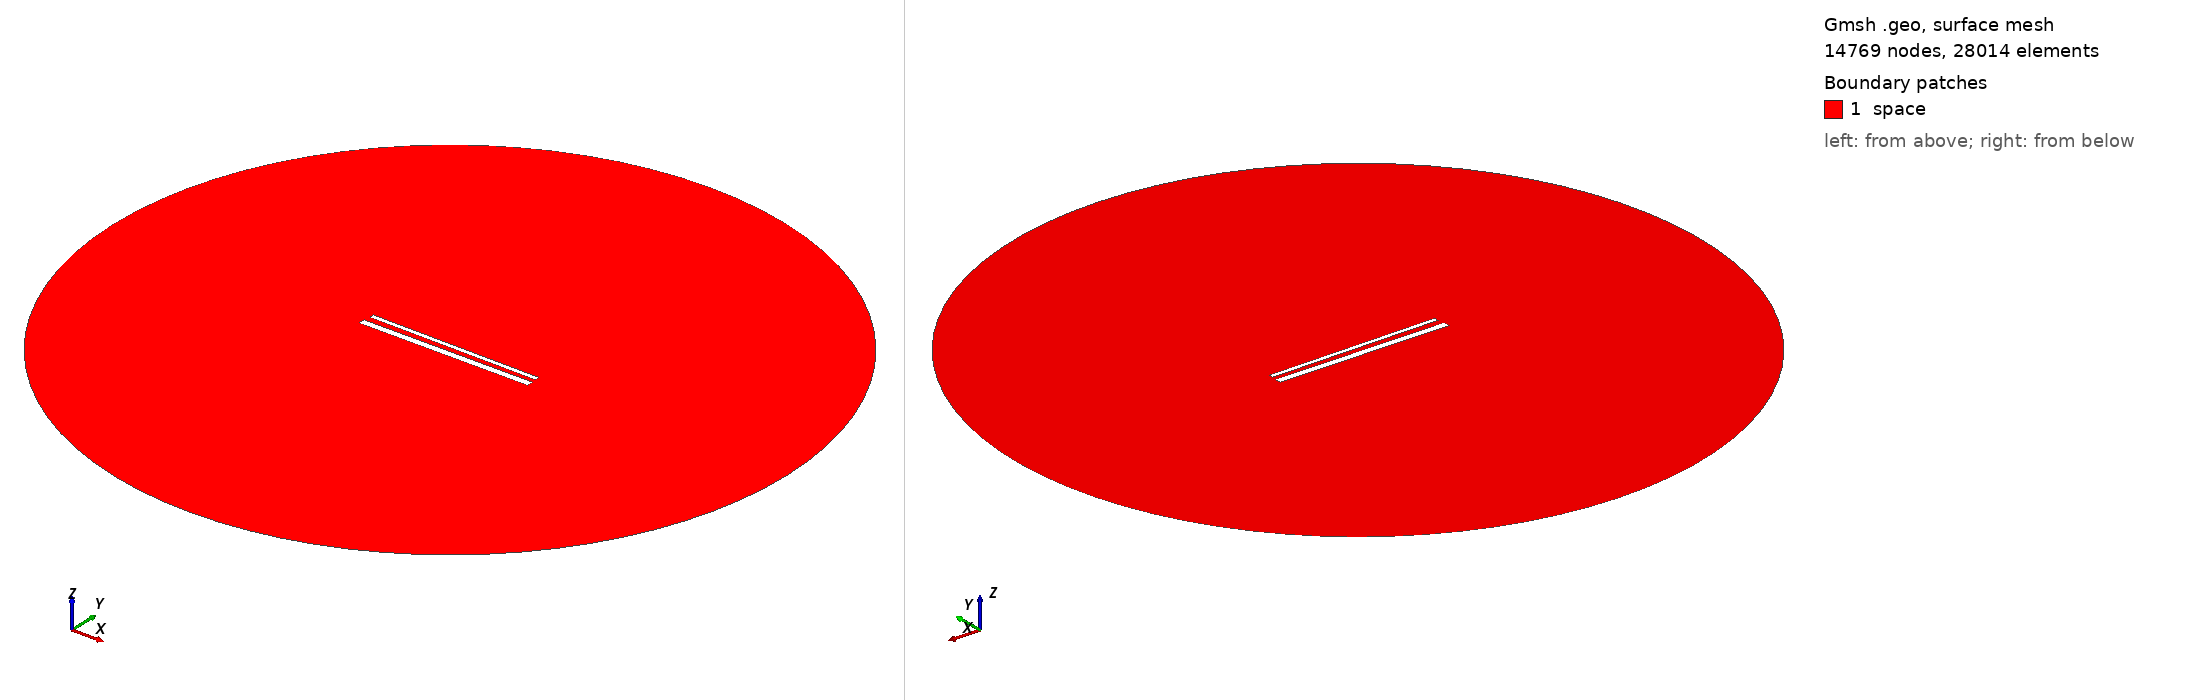

Gmsh geometry script, surface-meshed: 14769 nodes, 28014 surface elements. Boundary patches (legend numbers): 1 space. Left view from above one corner, right view from below the opposite corner. Legend entries are the model's physical surfaces. The drawing asked Gmsh for element sizes between 1% and 20% of the model's largest extent; the script's own settings can give other sizes.

=== 898.geo (drawn) ===
// Set the geometry kernel
SetFactory("OpenCASCADE");

//---------------------------------------
// Rectangles
//---------------------------------------

// Rectangle 1 (top)
Point(1) = {-49.455555555555556, 1.7944444444444443, 0, 1.0};
Point(2) = {49.455555555555556, 1.7944444444444443, 0, 1.0};
Point(3) = {49.455555555555556, 4.705555555555556, 0, 1.0};
Point(4) = {-49.455555555555556, 4.705555555555556, 0, 1.0};

Line(1) = {1, 2};
Line(2) = {2, 3};
Line(3) = {3, 4};
Line(4) = {4, 1};

Line Loop(1) = {1, 2, 3, 4};
Plane Surface(1) = {1};

Rotate { {0, 0, 1}, {0,  1.25,  0}, -0.01 } {
  Surface{1};
}

// Rectangle 2 (bottom)
Point(5) = {-50,-1.25, 0, 1.0};
Point(6) = { 50,-1.25, 0, 1.0};
Point(7) = { 50,-5.25, 0, 1.0};
Point(8) = {-50,-5.25, 0, 1.0};

Line(5) = {5, 6};
Line(6) = {6, 7};
Line(7) = {7, 8};
Line(8) = {8, 5};

Line Loop(2) = {5, 6, 7, 8};
Plane Surface(2) = {2}; 


//---------------------------------------
// Circle
//---------------------------------------

// Define points
Point(9) = {0, 0, 0};        // Center
Point(10) = {200, 0, 0};     // Start point
Point(11) = {0, 200, 0};     // 90 degrees
Point(12) = {-200, 0, 0};    // 180 degrees
Point(13) = {0, -200, 0};    // 270 degrees

// Define circle arcs (each needs start, center, end)
Circle(9) = {10, 9, 11};
Circle(10) = {11, 9, 12};
Circle(11) = {12, 9, 13};
Circle(12) = {13, 9, 10};

// Define curve loop and surface if needed
Curve Loop(3) = {9, 10, 11, 12};
Surface(3) = {3};

// Subtract Rectangles from Circle
BooleanDifference{ Surface{3}; Delete; }{ Surface{1}; Surface{2}; Delete; }

//---------------------------------------
// Transfinite Lines and Surface
//---------------------------------------
r = 7;
Transfinite Line {1, 3} = 50*r Using Progression 1;
Transfinite Line {2, 4} = 2*r Using Progression 1;
Transfinite Line {5, 7} = 50*r Using Progression 1;
Transfinite Line {6, 8} = 2*r Using Progression 1;
Transfinite Line {9, 10, 11, 12} = 20 Using Progression 1;

//---------------------------------------
// Define Physical Groups
//---------------------------------------                

//--- Physical Curves
// Physical groups for boundaries
Physical Line("force_segment", 10) = {1};
Physical Line("upper_plate", 11) = {2, 3, 4};
Physical Line("lower_plate", 12) = {5, 6, 7, 8};
Physical Line("boundary", 20) = {9, 10, 11, 12};

//--- Physical Surfaces
Physical Surface("space", 30) = {3};

//---------------------------------------
// 6. Generate the Mesh
//---------------------------------------
Mesh 2;  // 2D mesh generation
